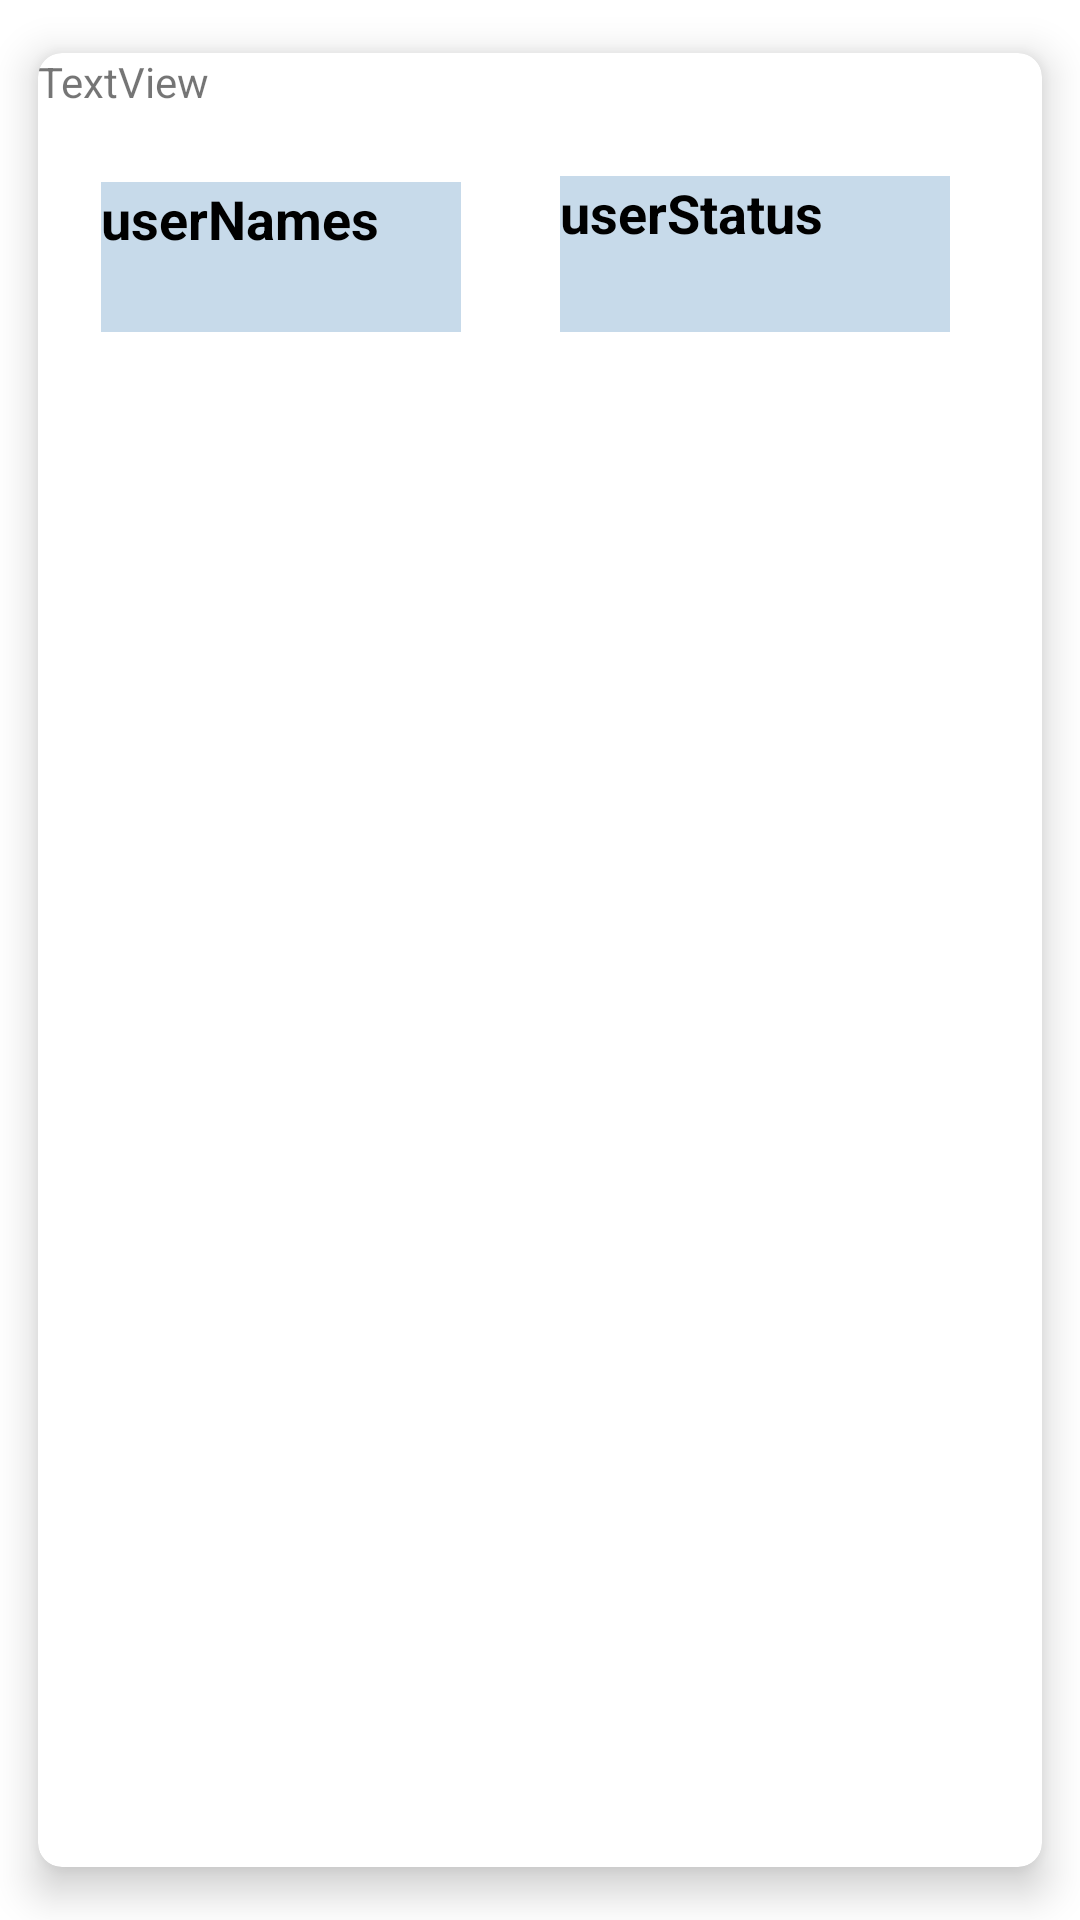

The Android layout XML behind this screen, and the referenced resources:
<!-- AndroidManifest.xml: application theme Theme.HomeMateMatcherApp -->
<!-- res/layout/user_item.xml -->
<?xml version="1.0" encoding="utf-8"?>
<androidx.cardview.widget.CardView xmlns:android="http://schemas.android.com/apk/res/android"
    android:layout_width="match_parent"
    android:layout_height="wrap_content"
    xmlns:app="http://schemas.android.com/apk/res-auto"
    android:layout_margin="5dp"
    app:cardBackgroundColor="@color/white"
    app:cardCornerRadius="8dp"
    app:cardElevation="8dp"
    app:cardMaxElevation="10dp"
    app:cardPreventCornerOverlap="true"
    app:cardUseCompatPadding="true">

    <RelativeLayout
        android:layout_width="324dp"
        android:layout_height="123dp">

        <TextView
            android:id="@+id/userNames"
            android:layout_width="120dp"
            android:layout_height="49dp"
            android:layout_alignParentStart="true"
            android:layout_alignParentTop="true"
            android:layout_alignParentEnd="true"
            android:layout_alignParentBottom="true"
            android:layout_marginStart="21dp"
            android:layout_marginTop="43dp"
            android:layout_marginEnd="183dp"
            android:layout_marginBottom="30dp"
            android:background="#C7DAEA"
            android:text="userNames"
            android:textColor="@color/black"
            android:textSize="18sp"
            android:textStyle="bold" />

        <TextView
            android:id="@+id/userStatus"
            android:layout_width="130dp"
            android:layout_height="51dp"
            android:layout_alignParentStart="true"
            android:layout_alignParentTop="true"
            android:layout_alignParentEnd="true"
            android:layout_alignParentBottom="true"
            android:layout_marginStart="174dp"
            android:layout_marginTop="41dp"
            android:layout_marginEnd="20dp"
            android:layout_marginBottom="30dp"
            android:background="#C7DAEA"
            android:text="userStatus"
            android:textColor="@color/black"
            android:textSize="18sp"
            android:textStyle="bold" />
    </RelativeLayout>

    <TextView
        android:id="@+id/userId"
        android:layout_width="wrap_content"
        android:layout_height="wrap_content"
        android:text="TextView" />

</androidx.cardview.widget.CardView>
<!-- resources referenced by this layout -->
<resources>
  <style name="Theme.HomeMateMatcherApp" parent="Theme.MaterialComponents.DayNight.DarkActionBar">
          
          <item name="colorPrimary">@color/purple_500</item>
          <item name="colorPrimaryVariant">@color/purple_700</item>
          <item name="colorOnPrimary">@color/white</item>
          
          <item name="colorSecondary">@color/teal_200</item>
          <item name="colorSecondaryVariant">@color/teal_700</item>
          <item name="colorOnSecondary">@color/black</item>
          
          <item name="android:statusBarColor">?attr/colorPrimaryVariant</item>
          
      </style>
  <!-- not gathered from this repository: default colours our renderer supplied (Android Studio template values) -->
  <color name="purple_500">#FF6200EE</color>
  <color name="purple_700">#FF3700B3</color>
  <color name="teal_200">#FF03DAC5</color>
  <color name="teal_700">#FF018786</color>
  <color name="black">#FF000000</color>
  <color name="white">#FFFFFFFF</color>
</resources>
